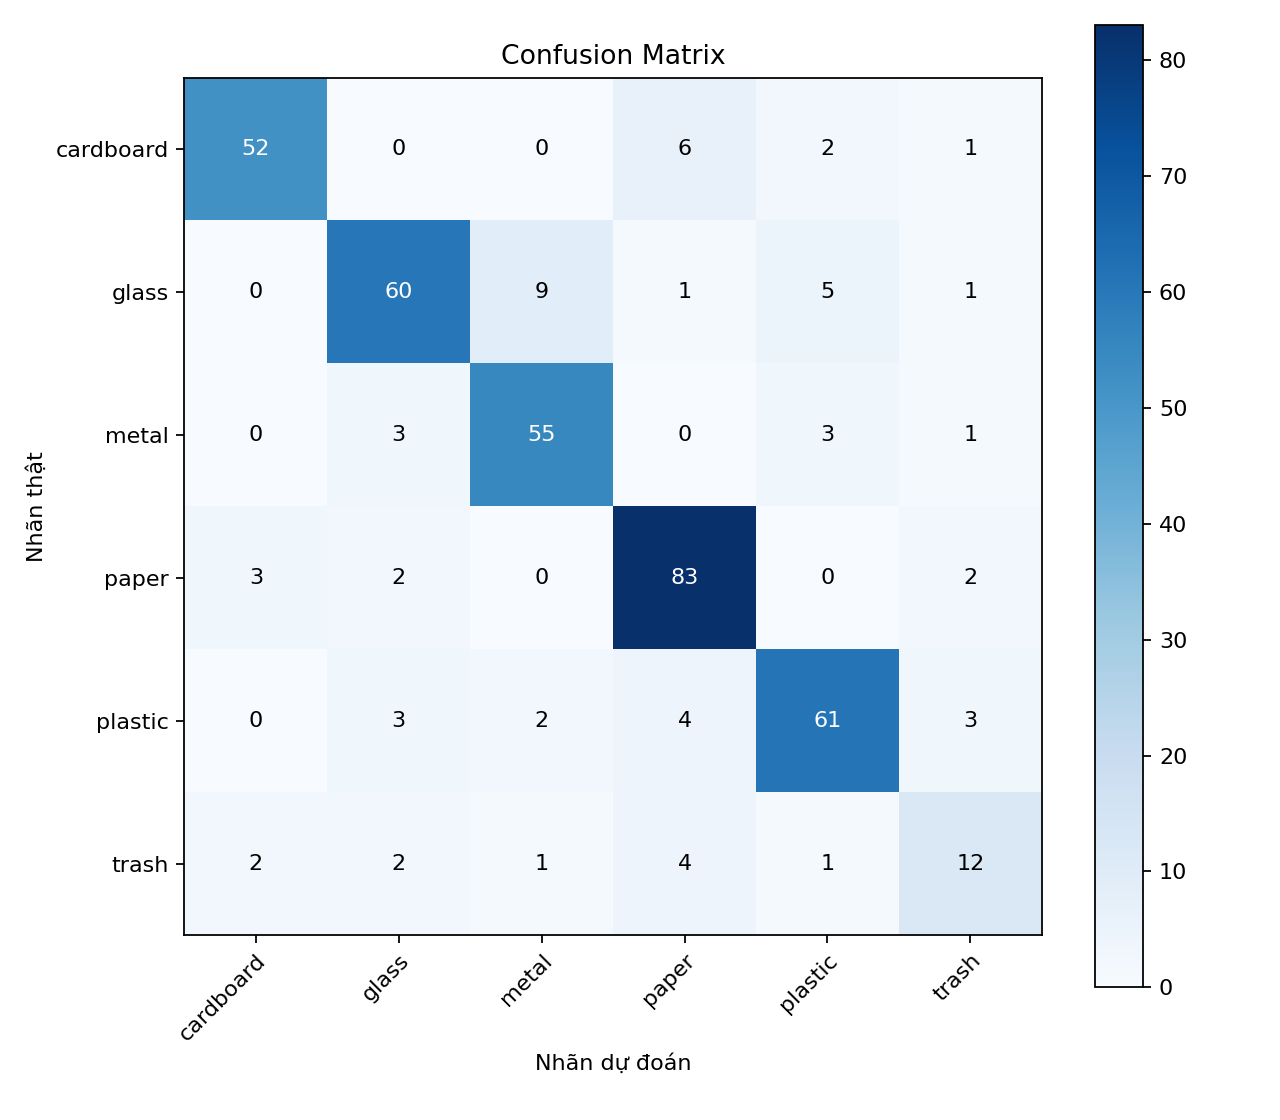

Values plotted in this chart, from the file beside it:
52, 0, 0, 6, 2, 1
0, 60, 9, 1, 5, 1
0, 3, 55, 0, 3, 1
3, 2, 0, 83, 0, 2
0, 3, 2, 4, 61, 3
2, 2, 1, 4, 1, 12
